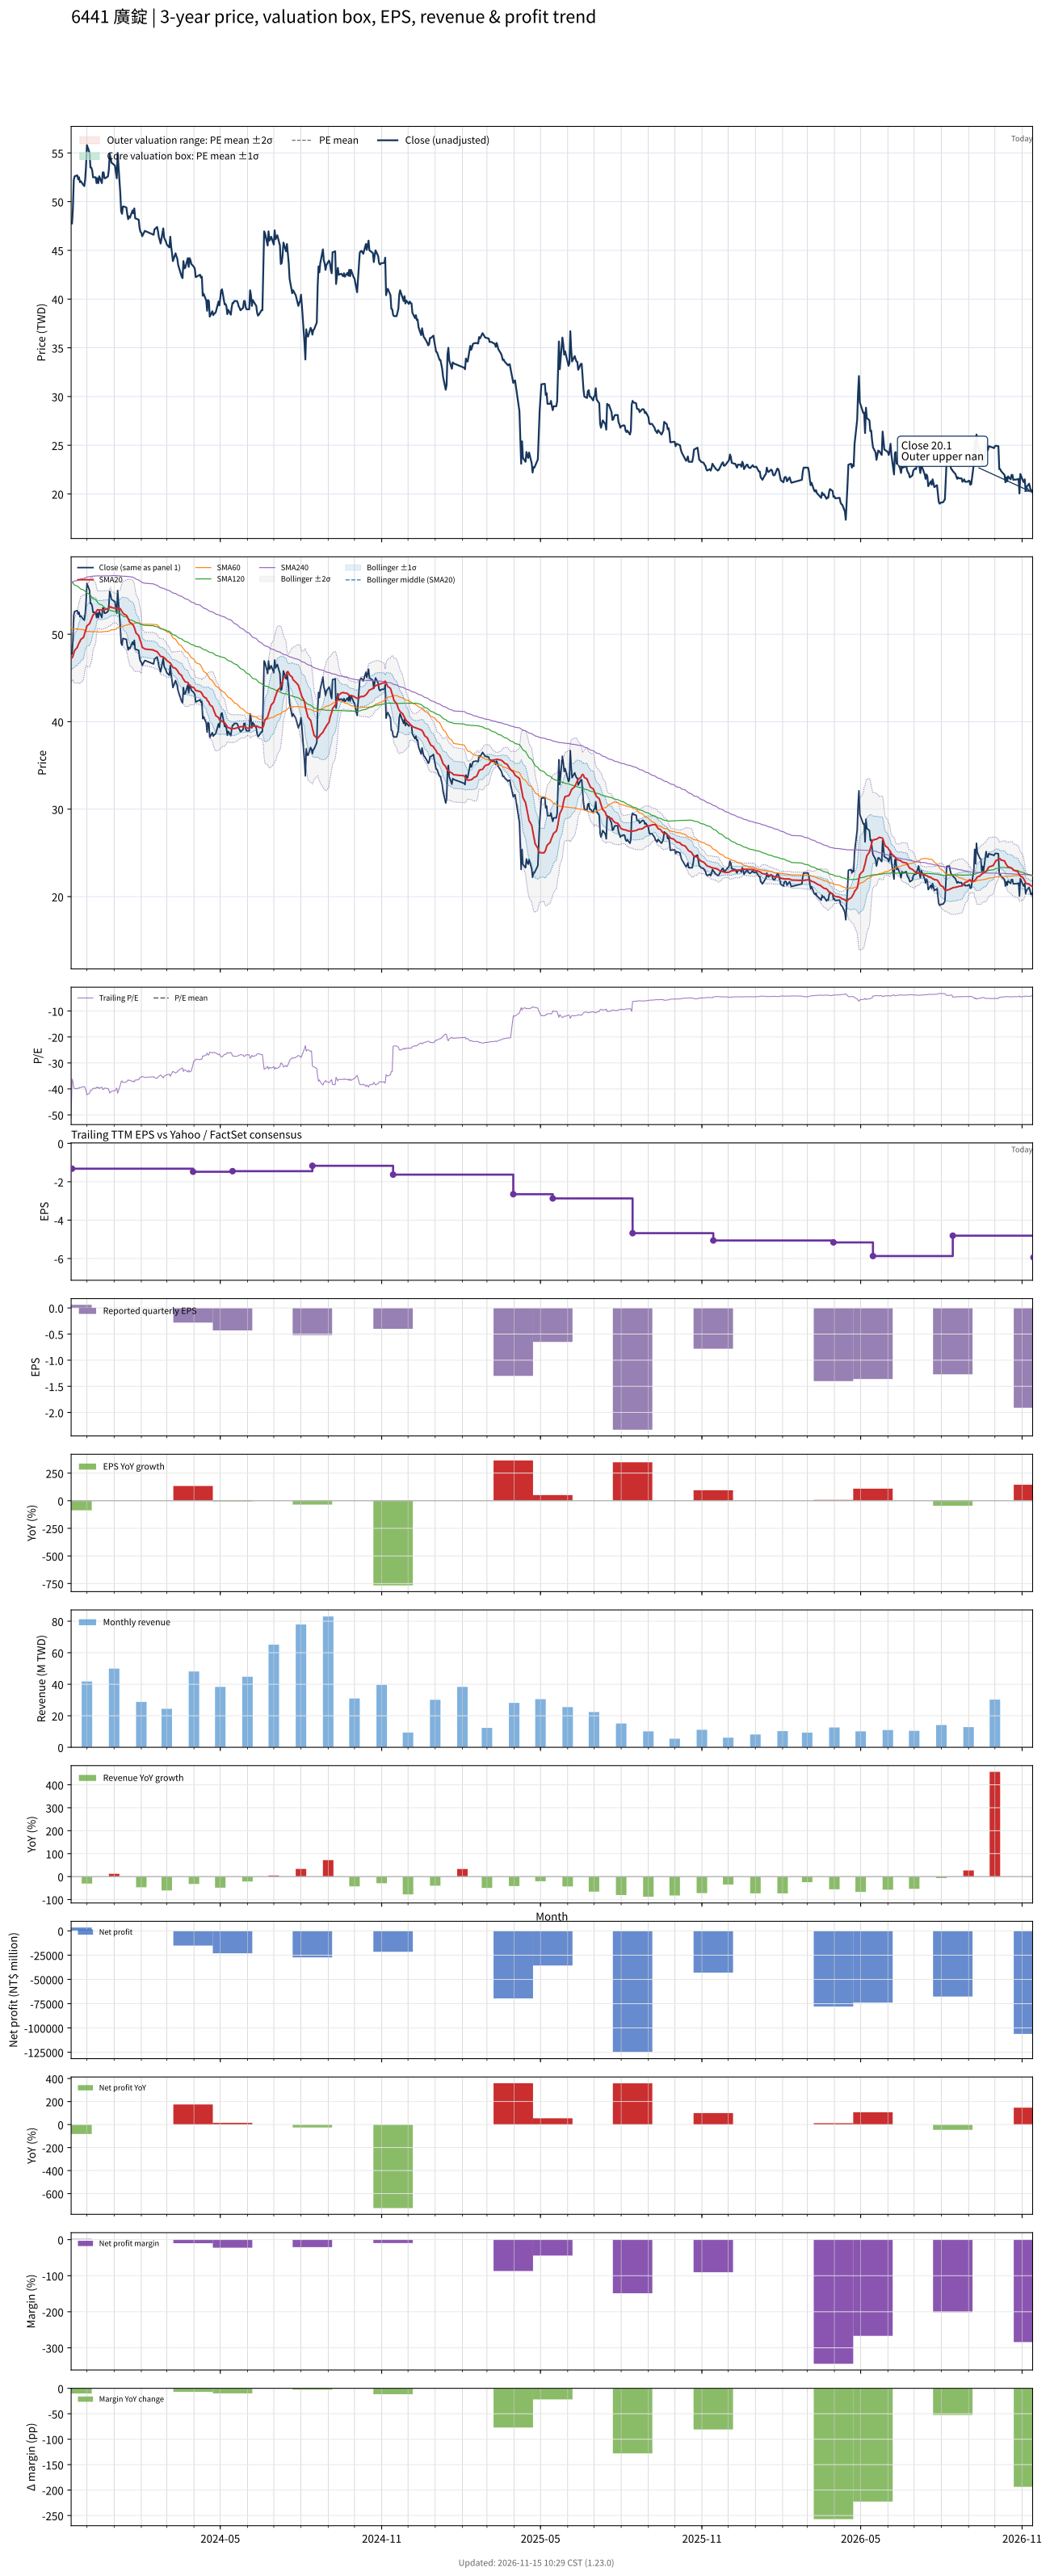

The data file committed next to this chart (first rows):
# chart-version: skill-stock-dynamic-val…
date, close, available_date, period_end, eps, ttm_eps, pe, pe_mean, pe_std, price_m2, price_m1, price_mean, price_p1, price_p2, forward_eps, forward_pe, forward_pe_mean, forward_pe_std, forward_price_m2, forward_price_m1, forward_price_mean, forward_price_p1, forward_price_p2, sma20
2023-11-13, 47.75, 2023-08-14, 2023-06-30, -0.8, -0.93, -51.34, , , , , , , , , , , , , , , , , 47.25
2023-11-14, 47.75, 2023-11-14, 2023-09-30, 0.06, -1.32, -36.17, , , , , , , , , , , , , , , , , 47.28
2023-11-15, 49.25, 2023-11-14, 2023-09-30, 0.06, -1.32, -37.31, , , , , , , , , , , , , , , , , 47.48
2023-11-16, 52.2, 2023-11-14, 2023-09-30, 0.06, -1.32, -39.55, , , , , , , , , , , , , , , , , 47.8
2023-11-17, 52.6, 2023-11-14, 2023-09-30, 0.06, -1.32, -39.85, , , , , , , , , , , , , , , , , 48.15
2023-11-20, 52.7, 2023-11-14, 2023-09-30, 0.06, -1.32, -39.92, , , , , , , , , , , , , , , , , 48.49
2023-11-21, 52.3, 2023-11-14, 2023-09-30, 0.06, -1.32, -39.62, , , , , , , , , , , , , , , , , 48.78
2023-11-22, 52.5, 2023-11-14, 2023-09-30, 0.06, -1.32, -39.77, , , , , , , , , , , , , , , , , 48.99
2023-11-23, 52, 2023-11-14, 2023-09-30, 0.06, -1.32, -39.39, , , , , , , , , , , , , , , , , 49.17
2023-11-24, 52.1, 2023-11-14, 2023-09-30, 0.06, -1.32, -39.47, , , , , , , , , , , , , , , , , 49.41
2023-11-27, 51.7, 2023-11-14, 2023-09-30, 0.06, -1.32, -39.17, , , , , , , , , , , , , , , , , 49.62
2023-11-28, 51.6, 2023-11-14, 2023-09-30, 0.06, -1.32, -39.09, , , , , , , , , , , , , , , , , 49.94
2023-11-29, 52.3, 2023-11-14, 2023-09-30, 0.06, -1.32, -39.62, , , , , , , , , , , , , , , , , 50.26
2023-11-30, 53.7, 2023-11-14, 2023-09-30, 0.06, -1.32, -40.68, , , , , , , , , , , , , , , , , 50.59
2023-12-01, 55.8, 2023-11-14, 2023-09-30, 0.06, -1.32, -42.27, , , , , , , , , , , , , , , , , 50.95
2023-12-04, 55, 2023-11-14, 2023-09-30, 0.06, -1.32, -41.67, , , , , , , , , , , , , , , , , 51.21
2023-12-05, 53.5, 2023-11-14, 2023-09-30, 0.06, -1.32, -40.53, , , , , , , , , , , , , , , , , 51.45
2023-12-06, 53.5, 2023-11-14, 2023-09-30, 0.06, -1.32, -40.53, , , , , , , , , , , , , , , , , 51.68
2023-12-07, 53.2, 2023-11-14, 2023-09-30, 0.06, -1.32, -40.3, , , , , , , , , , , , , , , , , 51.93
2023-12-08, 52.5, 2023-11-14, 2023-09-30, 0.06, -1.32, -39.77, , , , , , , , , , , , , , , , , 52.2
2023-12-11, 52.5, 2023-11-14, 2023-09-30, 0.06, -1.32, -39.77, , , , , , , , , , , , , , , , , 52.44
2023-12-12, 51.9, 2023-11-14, 2023-09-30, 0.06, -1.32, -39.32, , , , , , , , , , , , , , , , , 52.64
2023-12-13, 52.4, 2023-11-14, 2023-09-30, 0.06, -1.32, -39.7, , , , , , , , , , , , , , , , , 52.8
2023-12-14, 51.9, 2023-11-14, 2023-09-30, 0.06, -1.32, -39.32, , , , , , , , , , , , , , , , , 52.78
2023-12-15, 52.6, 2023-11-14, 2023-09-30, 0.06, -1.32, -39.85, , , , , , , , , , , , , , , , , 52.78
2023-12-18, 51.9, 2023-11-14, 2023-09-30, 0.06, -1.32, -39.32, , , , , , , , , , , , , , , , , 52.74
2023-12-19, 53, 2023-11-14, 2023-09-30, 0.06, -1.32, -40.15, , , , , , , , , , , , , , , , , 52.78
2023-12-20, 53, 2023-11-14, 2023-09-30, 0.06, -1.32, -40.15, , , , , , , , , , , , , , , , , 52.8
2023-12-21, 52.4, 2023-11-14, 2023-09-30, 0.06, -1.32, -39.7, , , , , , , , , , , , , , , , , 52.83
2023-12-22, 52.4, 2023-11-14, 2023-09-30, 0.06, -1.32, -39.7, , , , , , , , , , , , , , , , , 52.84
2023-12-25, 52.6, 2023-11-14, 2023-09-30, 0.06, -1.32, -39.85, , , , , , , , , , , , , , , , , 52.88
2023-12-26, 53.3, 2023-11-14, 2023-09-30, 0.06, -1.32, -40.38, , , , , , , , , , , , , , , , , 52.97
2023-12-27, 54.9, 2023-11-14, 2023-09-30, 0.06, -1.32, -41.59, , , , , , , , , , , , , , , , , 53.1
2023-12-28, 54.5, 2023-11-14, 2023-09-30, 0.06, -1.32, -41.29, , , , , , , , , , , , , , , , , 53.14
2023-12-29, 54, 2023-11-14, 2023-09-30, 0.06, -1.32, -40.91, , , , , , , , , , , , , , , , , 53.05
2024-01-02, 53.7, 2023-11-14, 2023-09-30, 0.06, -1.32, -40.68, , , , , , , , , , , , , , , , , 52.98
2024-01-03, 53, 2023-11-14, 2023-09-30, 0.06, -1.32, -40.15, , , , , , , , , , , , , , , , , 52.96
2024-01-04, 52.4, 2023-11-14, 2023-09-30, 0.06, -1.32, -39.7, , , , , , , , , , , , , , , , , 52.91
2024-01-05, 55, 2023-11-14, 2023-09-30, 0.06, -1.32, -41.67, , , , , , , , , , , , , , , , , 52.99
2024-01-08, 50.9, 2023-11-14, 2023-09-30, 0.06, -1.32, -38.56, , , , , , , , , , , , , , , , , 52.91
2024-01-09, 49, 2023-11-14, 2023-09-30, 0.06, -1.32, -37.12, , , , , , , , , , , , , , , , , 52.74
2024-01-10, 48.75, 2023-11-14, 2023-09-30, 0.06, -1.32, -36.93, , , , , , , , , , , , , , , , , 52.58
2024-01-11, 49.5, 2023-11-14, 2023-09-30, 0.06, -1.32, -37.5, , , , , , , , , , , , , , , , , 52.44
2024-01-12, 49.5, 2023-11-14, 2023-09-30, 0.06, -1.32, -37.5, , , , , , , , , , , , , , , , , 52.32
2024-01-15, 49.4, 2023-11-14, 2023-09-30, 0.06, -1.32, -37.42, , , , , , , , , , , , , , , , , 52.16
2024-01-16, 48.7, 2023-11-14, 2023-09-30, 0.06, -1.32, -36.89, , , , , , , , , , , , , , , , , 52
2024-01-17, 48.2, 2023-11-14, 2023-09-30, 0.06, -1.32, -36.52, , , , , , , , , , , , , , , , , 51.76
2024-01-18, 48.5, 2023-11-14, 2023-09-30, 0.06, -1.32, -36.74, , , , , , , , , , , , , , , , , 51.53
2024-01-19, 48.35, 2023-11-14, 2023-09-30, 0.06, -1.32, -36.63, , , , , , , , , , , , , , , , , 51.33
2024-01-22, 49.1, 2023-11-14, 2023-09-30, 0.06, -1.32, -37.2, , , , , , , , , , , , , , , , , 51.16
2024-01-23, 48.8, 2023-11-14, 2023-09-30, 0.06, -1.32, -36.97, , , , , , , , , , , , , , , , , 50.98
2024-01-24, 49.3, 2023-11-14, 2023-09-30, 0.06, -1.32, -37.35, , , , , , , , , , , , , , , , , 50.77
2024-01-25, 48.3, 2023-11-14, 2023-09-30, 0.06, -1.32, -36.59, , , , , , , , , , , , , , , , , 50.45
2024-01-26, 48.25, 2023-11-14, 2023-09-30, 0.06, -1.32, -36.55, , , , , , , , , , , , , , , , , 50.13
2024-01-29, 48.15, 2023-11-14, 2023-09-30, 0.06, -1.32, -36.48, , , , , , , , , , , , , , , , , 49.84
2024-01-30, 47.3, 2023-11-14, 2023-09-30, 0.06, -1.32, -35.83, , , , , , , , , , , , , , , , , 49.52
2024-01-31, 46.9, 2023-11-14, 2023-09-30, 0.06, -1.32, -35.53, , , , , , , , , , , , , , , , , 49.22
2024-02-01, 46.8, 2023-11-14, 2023-09-30, 0.06, -1.32, -35.45, , , , , , , , , , , , , , , , , 48.94
2024-02-02, 46.45, 2023-11-14, 2023-09-30, 0.06, -1.32, -35.19, , , , , , , , , , , , , , , , , 48.51
... 669 more rows
